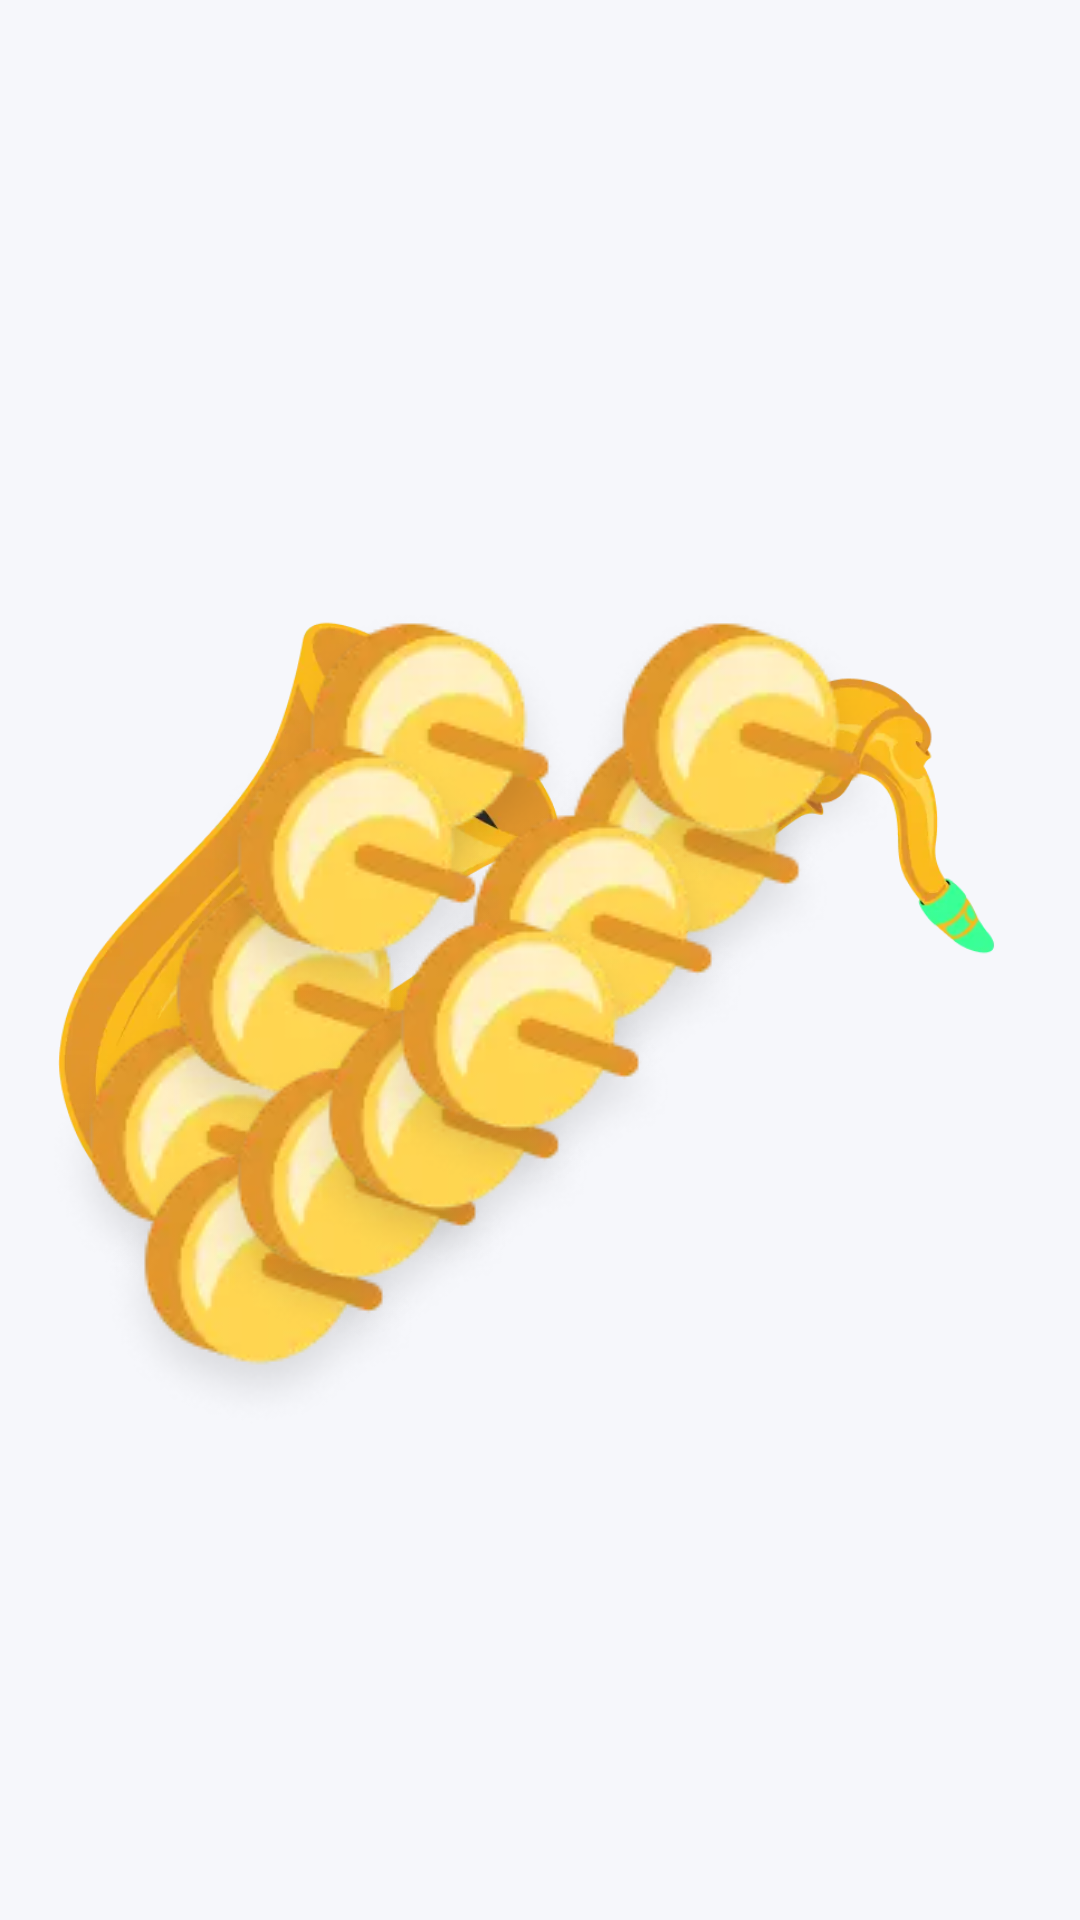

Layout XML and referenced resources for this Android screen:
<!-- AndroidManifest.xml: application theme Theme.PianoApp -->
<!-- res/layout/fragment_saxophone.xml -->
<?xml version="1.0" encoding="utf-8"?>

<layout xmlns:android="http://schemas.android.com/apk/res/android"
    xmlns:app="http://schemas.android.com/apk/res-auto"
    xmlns:tools="http://schemas.android.com/tools">

    <data>
    </data>

    <androidx.constraintlayout.widget.ConstraintLayout
        android:layout_width="match_parent"
        android:layout_height="match_parent"
        android:orientation="vertical"
        android:background="@color/color_background">

        <ImageView
            android:id="@+id/saxophone_1"
            android:layout_width="wrap_content"
            android:layout_height="wrap_content"
            android:src="@drawable/img_saxophone2"
            app:layout_constraintBottom_toBottomOf="parent"
            app:layout_constraintEnd_toEndOf="parent"
            app:layout_constraintHorizontal_bias="0.0"
            app:layout_constraintStart_toStartOf="parent"
            app:layout_constraintTop_toTopOf="parent"
            app:layout_constraintVertical_bias="0.0" />

        <ImageView
            android:id="@+id/btn_saxophone_1"
            android:layout_width="107dp"
            android:layout_height="116dp"
            android:src="@drawable/saxophone_btn"
            app:layout_constraintBottom_toBottomOf="@+id/saxophone_1"
            app:layout_constraintEnd_toEndOf="@+id/saxophone_1"
            app:layout_constraintHorizontal_bias="0.693"
            app:layout_constraintStart_toStartOf="parent"
            app:layout_constraintTop_toTopOf="parent"
            app:layout_constraintVertical_bias="0.43" />

        <ImageView
            android:id="@+id/btn_saxophone_2"
            android:layout_width="wrap_content"
            android:layout_height="wrap_content"
            android:src="@drawable/saxophone_btn"
            app:layout_constraintBottom_toBottomOf="@+id/saxophone_1"
            app:layout_constraintEnd_toEndOf="@+id/saxophone_1"
            app:layout_constraintHorizontal_bias="0.773"
            app:layout_constraintStart_toStartOf="parent"
            app:layout_constraintTop_toTopOf="parent"
            app:layout_constraintVertical_bias="0.366" />


        <ImageView
            android:id="@+id/btn_saxophone_3"
            android:layout_width="wrap_content"
            android:layout_height="wrap_content"
            android:src="@drawable/saxophone_btn"
            app:layout_constraintBottom_toBottomOf="@+id/saxophone_1"
            app:layout_constraintEnd_toEndOf="@+id/saxophone_1"
            app:layout_constraintHorizontal_bias="0.573"
            app:layout_constraintStart_toStartOf="parent"
            app:layout_constraintTop_toTopOf="parent"
            app:layout_constraintVertical_bias="0.486" />


        <ImageView
            android:id="@+id/btn_saxophone_4"
            android:layout_width="wrap_content"
            android:layout_height="wrap_content"
            android:src="@drawable/saxophone_btn"
            app:layout_constraintBottom_toBottomOf="@+id/saxophone_1"
            app:layout_constraintEnd_toEndOf="@+id/saxophone_1"
            app:layout_constraintHorizontal_bias="0.354"
            app:layout_constraintStart_toStartOf="parent"
            app:layout_constraintTop_toTopOf="parent"
            app:layout_constraintVertical_bias="0.366" />

        <ImageView
            android:id="@+id/btn_saxophone_5"
            android:layout_width="wrap_content"
            android:layout_height="wrap_content"
            android:src="@drawable/saxophone_btn"
            app:layout_constraintBottom_toBottomOf="@+id/saxophone_1"
            app:layout_constraintEnd_toEndOf="@+id/saxophone_1"
            app:layout_constraintHorizontal_bias="0.057"
            app:layout_constraintStart_toStartOf="parent"
            app:layout_constraintTop_toTopOf="parent"
            app:layout_constraintVertical_bias="0.617" />

        <ImageView
            android:id="@+id/btn_saxophone_6"
            android:layout_width="wrap_content"
            android:layout_height="wrap_content"
            android:src="@drawable/saxophone_btn"
            app:layout_constraintBottom_toBottomOf="@+id/saxophone_1"
            app:layout_constraintEnd_toEndOf="@+id/saxophone_1"
            app:layout_constraintHorizontal_bias="0.174"
            app:layout_constraintStart_toStartOf="parent"
            app:layout_constraintTop_toTopOf="parent"
            app:layout_constraintVertical_bias="0.529" />

        <ImageView
            android:id="@+id/btn_saxophone_7"
            android:layout_width="wrap_content"
            android:layout_height="wrap_content"
            android:src="@drawable/saxophone_btn"
            app:layout_constraintBottom_toBottomOf="@+id/saxophone_1"
            app:layout_constraintEnd_toEndOf="@+id/saxophone_1"
            app:layout_constraintHorizontal_bias="0.256"
            app:layout_constraintStart_toStartOf="parent"
            app:layout_constraintTop_toTopOf="parent"
            app:layout_constraintVertical_bias="0.442" />

        <ImageView
            android:id="@+id/btn_saxophone_8"
            android:layout_width="wrap_content"
            android:layout_height="wrap_content"
            android:src="@drawable/saxophone_btn"
            app:layout_constraintBottom_toBottomOf="@+id/saxophone_1"
            app:layout_constraintEnd_toEndOf="@+id/saxophone_1"
            app:layout_constraintHorizontal_bias="0.131"
            app:layout_constraintStart_toStartOf="parent"
            app:layout_constraintTop_toTopOf="parent"
            app:layout_constraintVertical_bias="0.697" />

        <ImageView
            android:id="@+id/btn_saxophone_9"
            android:layout_width="wrap_content"
            android:layout_height="wrap_content"
            android:src="@drawable/saxophone_btn"
            app:layout_constraintBottom_toBottomOf="@+id/saxophone_1"
            app:layout_constraintEnd_toEndOf="@+id/saxophone_1"
            app:layout_constraintHorizontal_bias="0.256"
            app:layout_constraintStart_toStartOf="parent"
            app:layout_constraintTop_toTopOf="parent"
            app:layout_constraintVertical_bias="0.644" />

        <ImageView
            android:id="@+id/btn_saxophone_10"
            android:layout_width="108dp"
            android:layout_height="107dp"
            android:src="@drawable/saxophone_btn"
            app:layout_constraintBottom_toBottomOf="@+id/saxophone_1"
            app:layout_constraintEnd_toEndOf="@+id/saxophone_1"
            app:layout_constraintHorizontal_bias="0.374"
            app:layout_constraintStart_toStartOf="parent"
            app:layout_constraintTop_toTopOf="parent"
            app:layout_constraintVertical_bias="0.603" />

        <ImageView
            android:id="@+id/btn_saxophone_11"
            android:layout_width="wrap_content"
            android:layout_height="wrap_content"
            android:src="@drawable/saxophone_btn"
            app:layout_constraintBottom_toBottomOf="@+id/saxophone_1"
            app:layout_constraintEnd_toEndOf="@+id/saxophone_1"
            app:layout_constraintHorizontal_bias="0.475"
            app:layout_constraintStart_toStartOf="parent"
            app:layout_constraintTop_toTopOf="parent"
            app:layout_constraintVertical_bias="0.551" />

    </androidx.constraintlayout.widget.ConstraintLayout>
</layout>
<!-- resources referenced by this layout -->
<resources>
  <color name="color_background">#F6F7FB</color>
  <!-- drawable img_saxophone2: jpg bitmap (drawable, 19542 bytes) -->
  <!-- drawable saxophone_btn: jpg bitmap (drawable, 3432 bytes) -->
  <style name="Theme.PianoApp" parent="Base.Theme.PianoApp" />
  <style name="Base.Theme.PianoApp" parent="Theme.AppCompat.Light.NoActionBar">
          <item name="colorPrimary">@color/colorPrimary</item>
          <item name="colorSecondary">@color/colorSecondary</item>
          <item name="android:windowIsTranslucent">true</item>
          <item name="android:windowTranslucentStatus">true</item>
      </style>
  <color name="colorPrimary">#800080</color>
  <color name="colorSecondary">#FFFFFF</color>
</resources>
